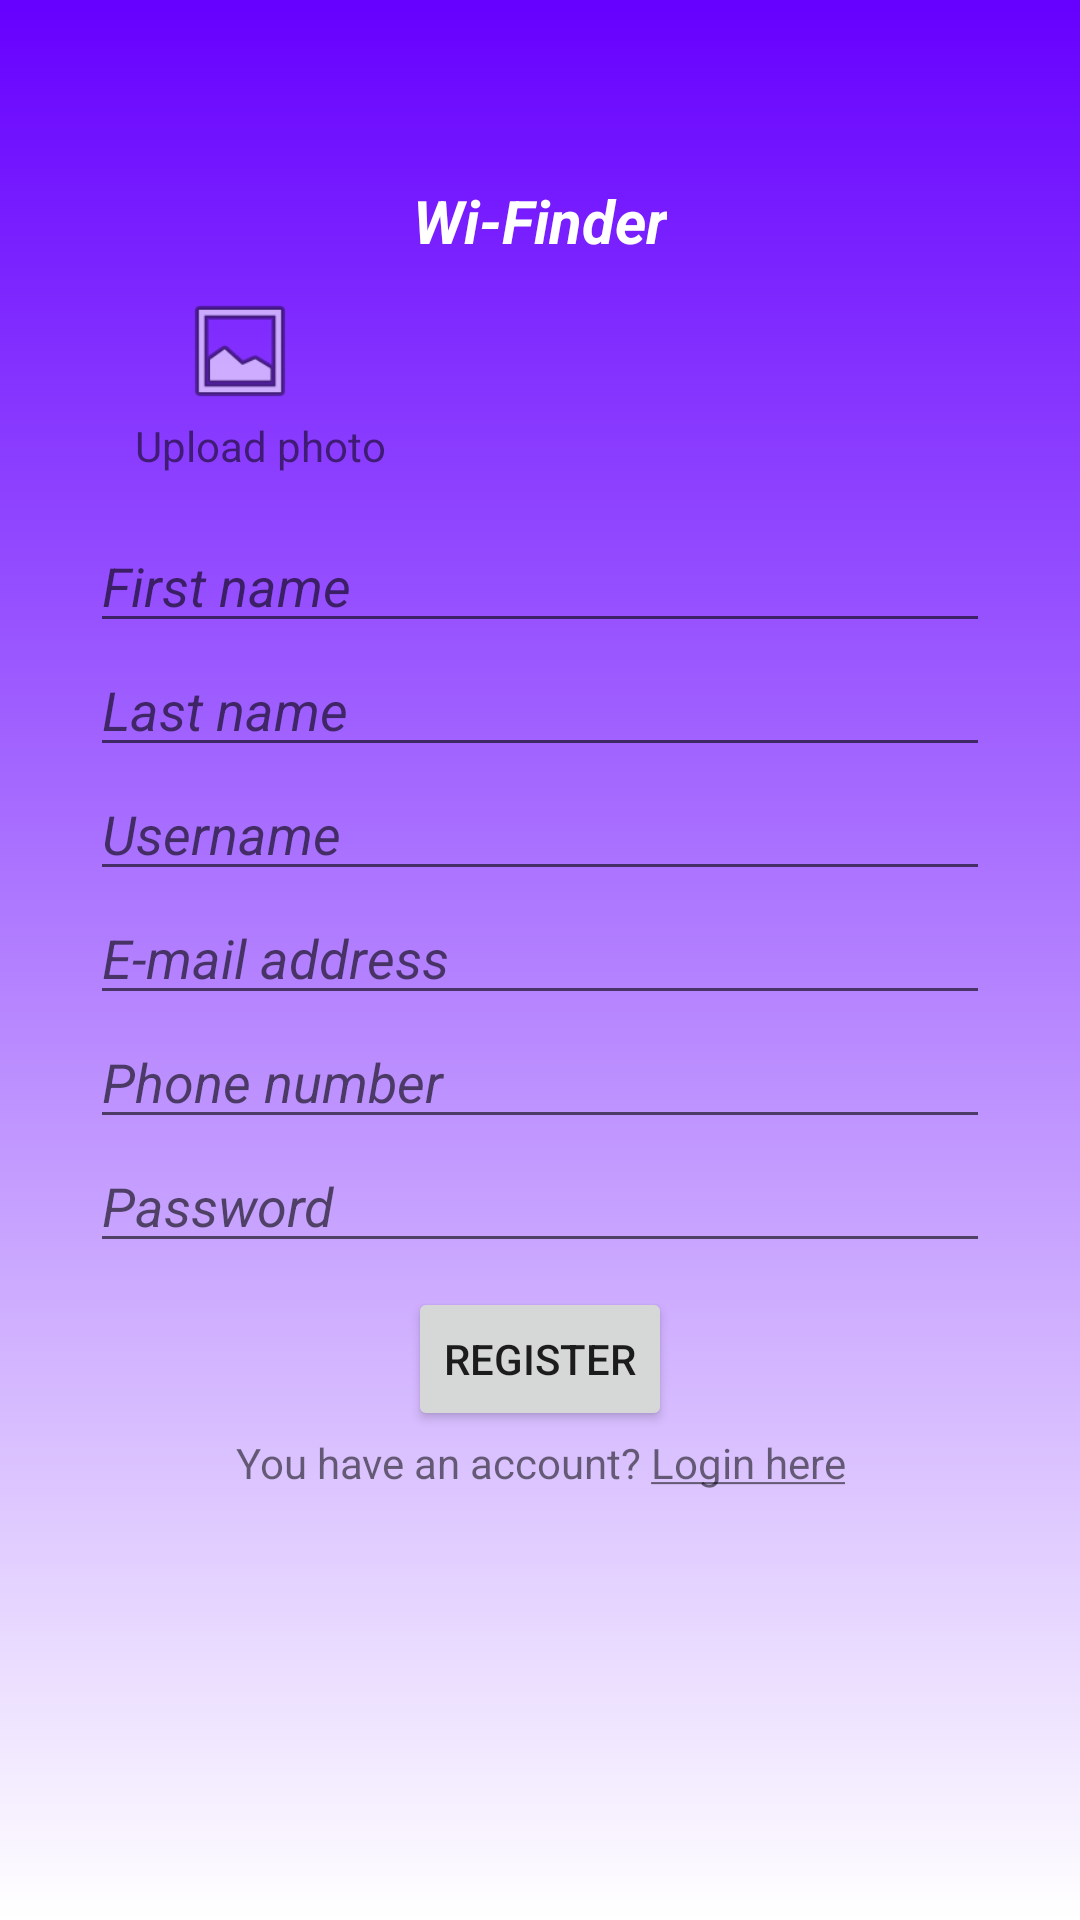

Reconstruct the res/layout file that produces this screen, plus the resources it refers to.
<!-- AndroidManifest.xml: application theme Theme.WiFinder -->
<!-- res/layout/activity_register.xml -->
<?xml version="1.0" encoding="utf-8"?>
<RelativeLayout xmlns:android="http://schemas.android.com/apk/res/android"
    xmlns:app="http://schemas.android.com/apk/res-auto"
    xmlns:tools="http://schemas.android.com/tools"
    android:layout_width="match_parent"
    android:layout_height="match_parent"
    android:background="@drawable/orange_gradient_top_down"
    tools:context=".RegisterActivity">

    <ImageView
        android:layout_width="45dp"
        android:layout_height="45dp"
        android:layout_centerHorizontal="true"
        android:layout_marginBottom="0dp"
        android:id="@+id/wifi_image"
        android:src="@drawable/ic_outline_wifi_24"
        android:layout_marginTop="15dp"
        />

    <TextView
        android:layout_width="wrap_content"
        android:layout_height="wrap_content"
        android:id="@+id/register_in"
        android:layout_below="@+id/wifi_image"
        android:text="@string/wifinder"
        android:textSize="20dp"
        android:textColor="@android:color/white"
        android:textAppearance="?android:attr/textAppearanceLarge"
        android:layout_centerHorizontal="true"/>

    <ImageView
        android:id="@+id/register_imageView"
        android:layout_marginTop="10dp"
        android:layout_width="40dp"
        android:layout_height="40dp"
        android:layout_marginHorizontal="60dp"
        android:layout_below="@+id/register_in"
        app:srcCompat="@android:drawable/ic_menu_gallery" />

    <TextView
        android:layout_width="wrap_content"
        android:layout_height="wrap_content"
        android:layout_below="@+id/register_imageView"
        android:id="@+id/register_upload_photo"
        android:layout_marginHorizontal="45dp"
        android:text="Upload photo"
        android:layout_marginTop="2dp"/>

    <EditText
        android:layout_width="match_parent"
        android:layout_height="wrap_content"
        android:hint="@string/firstname"
        android:layout_marginTop="15dp"
        android:layout_marginHorizontal="30dp"
        android:id="@+id/register_firstname"
        android:layout_below="@+id/register_upload_photo"/>

    <EditText
        android:layout_width="match_parent"
        android:layout_height="wrap_content"
        android:hint="@string/lastname"
        android:layout_marginHorizontal="30dp"
        android:layout_below="@+id/register_firstname"
        android:id="@+id/register_lastname"/>

    <EditText
        android:layout_width="match_parent"
        android:layout_height="wrap_content"
        android:hint="@string/phonenumber"
        android:layout_marginHorizontal="30dp"
        android:layout_below="@+id/register_emailaddress"
        android:id="@+id/register_phonenumber"/>

    <EditText
        android:layout_width="match_parent"
        android:layout_height="wrap_content"
        android:hint="@string/username"
        android:layout_marginHorizontal="30dp"
        android:layout_below="@+id/register_lastname"
        android:id="@+id/register_username"/>

    <EditText
        android:layout_width="match_parent"
        android:layout_height="wrap_content"
        android:hint="@string/email"
        android:layout_marginHorizontal="30dp"
        android:layout_below="@+id/register_username"
        android:id="@+id/register_emailaddress"/>

    <EditText
        android:layout_width="match_parent"
        android:layout_height="wrap_content"
        android:hint="@string/password"
        android:inputType="textPassword"
        android:layout_marginHorizontal="30dp"
        android:layout_below="@+id/register_phonenumber"
        android:id="@+id/register_password"/>

    <Button
        android:layout_width="wrap_content"
        android:layout_height="wrap_content"
        android:id="@+id/register_btn"
        android:text="Register"
        android:layout_centerHorizontal="true"
        android:layout_marginTop="8dp"
        android:layout_below="@+id/register_password"/>

    <TextView
        android:layout_width="wrap_content"
        android:layout_height="wrap_content"
        android:text="@string/register"
        android:layout_centerHorizontal="true"
        android:layout_marginTop="1dp"
        android:layout_below="@+id/register_btn"
        android:id="@+id/register_gotologin_textview"
        android:textAlignment="center"/>

</RelativeLayout>
<!-- resources referenced by this layout -->
<resources>
  <!-- drawable orange_gradient_top_down (drawable) -->
  <?xml version="1.0" encoding="utf-8"?>
  <selector xmlns:android="http://schemas.android.com/apk/res/android">
  
      <item>
          <shape>
              <gradient
                  android:angle="90"
                  android:type="linear"
                  android:startColor="#ffffff"
                  android:endColor="#6600ff"/>
          </shape>
      </item>
  
  </selector>
  <string name="email"><i>E-mail address</i></string>
  <string name="firstname"><i>First name</i></string>
  <string name="lastname"><i>Last name</i></string>
  <string name="password"><i>Password</i></string>
  <string name="phonenumber"><i>Phone number</i></string>
  <string name="register">You have an account? <u>Login here</u></string>
  <string name="username"><i>Username</i></string>
  <string name="wifinder"><b><i>Wi-Finder</i></b></string>
  <style name="Theme.WiFinder" parent="Theme.MaterialComponents.DayNight.DarkActionBar">
          
          <item name="colorPrimary">@color/purple_500</item>
          <item name="colorPrimaryVariant">@color/purple_700</item>
          <item name="colorOnPrimary">@color/white</item>
          
          <item name="colorSecondary">@color/teal_200</item>
          <item name="colorSecondaryVariant">@color/teal_700</item>
          <item name="colorOnSecondary">@color/black</item>
          
          <item name="android:statusBarColor" tools:targetApi="l">?attr/colorPrimaryVariant</item>
          
      </style>
  <!-- not gathered from this repository: default colours our renderer supplied (Android Studio template values) -->
  <color name="purple_500">#FF6200EE</color>
  <color name="purple_700">#FF3700B3</color>
  <color name="teal_200">#FF03DAC5</color>
  <color name="teal_700">#FF018786</color>
  <color name="black">#FF000000</color>
  <color name="white">#FFFFFFFF</color>
</resources>
